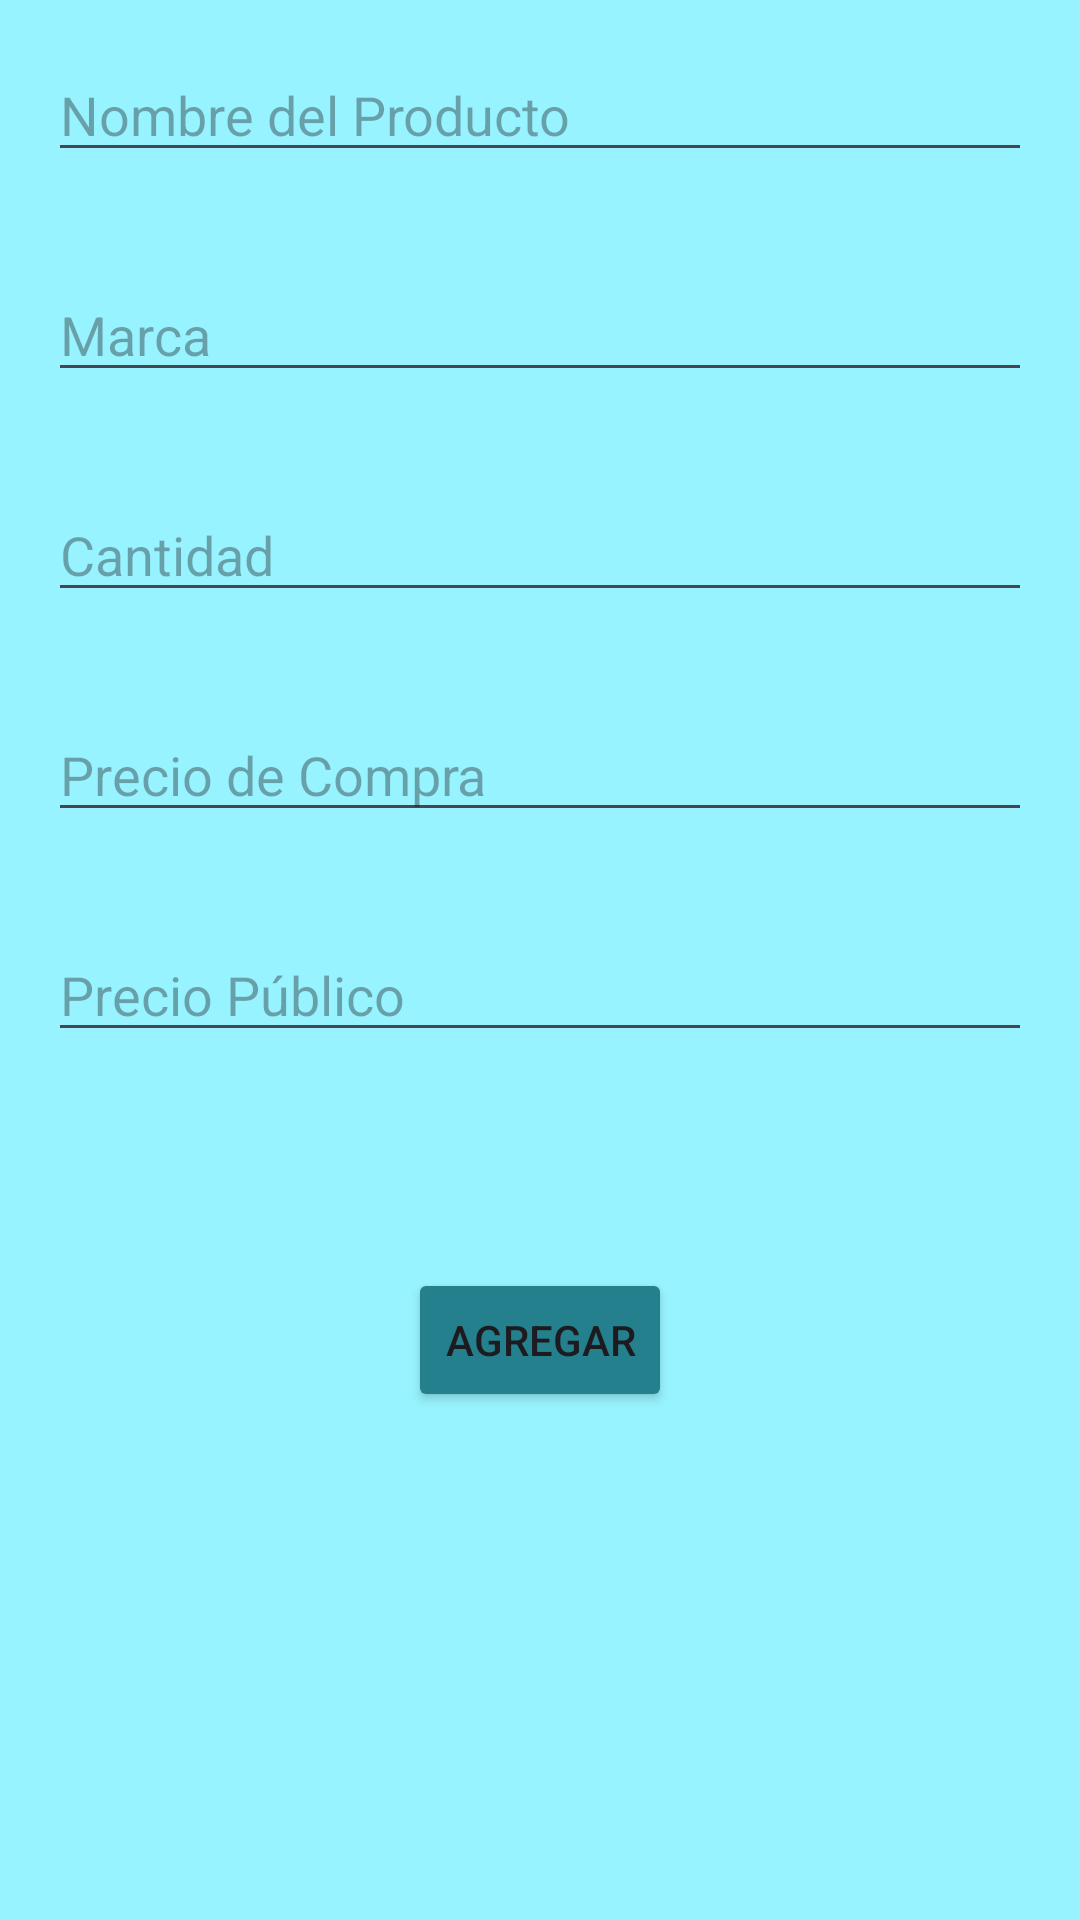

Reconstruct the res/layout file that produces this screen, plus the resources it refers to.
<!-- AndroidManifest.xml: application theme Theme.AlmaSoft -->
<!-- res/layout/activity_editar_product.xml -->
<?xml version="1.0" encoding="utf-8"?>
<RelativeLayout xmlns:android="http://schemas.android.com/apk/res/android"
    xmlns:tools="http://schemas.android.com/tools"
    android:id="@+id/main"
    android:layout_width="match_parent"
    android:layout_height="match_parent"
    android:background="#97F3FF"
    tools:context=".view.CreateProductActivity">

    <EditText
        android:id="@+id/edit_text_name"
        android:layout_width="match_parent"
        android:layout_height="wrap_content"
        android:hint="Nombre del Producto"
        android:layout_margin="16dp" />

    <EditText
        android:id="@+id/edit_text_brand"
        android:layout_width="match_parent"
        android:layout_height="wrap_content"
        android:hint="Marca"
        android:layout_below="@id/edit_text_name"
        android:layout_margin="16dp" />

    <EditText
        android:id="@+id/edit_text_quantity"
        android:layout_width="match_parent"
        android:layout_height="wrap_content"
        android:hint="Cantidad"
        android:inputType="number"
        android:layout_below="@id/edit_text_brand"
        android:layout_margin="16dp" />

    <EditText
        android:id="@+id/edit_text_purchase_price"
        android:layout_width="match_parent"
        android:layout_height="wrap_content"
        android:hint="Precio de Compra"
        android:inputType="numberDecimal"
        android:layout_below="@id/edit_text_quantity"
        android:layout_margin="16dp" />

    <EditText
        android:id="@+id/edit_text_public_price"
        android:layout_width="match_parent"
        android:layout_height="wrap_content"
        android:hint="Precio Público"
        android:inputType="numberDecimal"
        android:layout_below="@id/edit_text_purchase_price"
        android:layout_margin="16dp" />

    <Spinner
        android:id="@+id/spinner_location"
        android:layout_width="wrap_content"
        android:layout_height="wrap_content"
        android:layout_below="@id/edit_text_public_price"
        android:layout_margin="16dp"
        android:background="#5ED8E8" />

    <Button
        android:id="@+id/button_add"
        android:layout_width="wrap_content"
        android:layout_height="wrap_content"
        android:layout_below="@id/spinner_location"
        android:layout_centerHorizontal="true"
        android:layout_marginTop="24dp"
        android:backgroundTint="#23808C"
        android:text="AGREGAR" />

</RelativeLayout>
<!-- resources referenced by this layout -->
<resources>
  <style name="Theme.AlmaSoft" parent="Base.Theme.AlmaSoft" />
  <style name="Base.Theme.AlmaSoft" parent="Theme.Material3.DayNight.NoActionBar">
          
          
      </style>
</resources>
